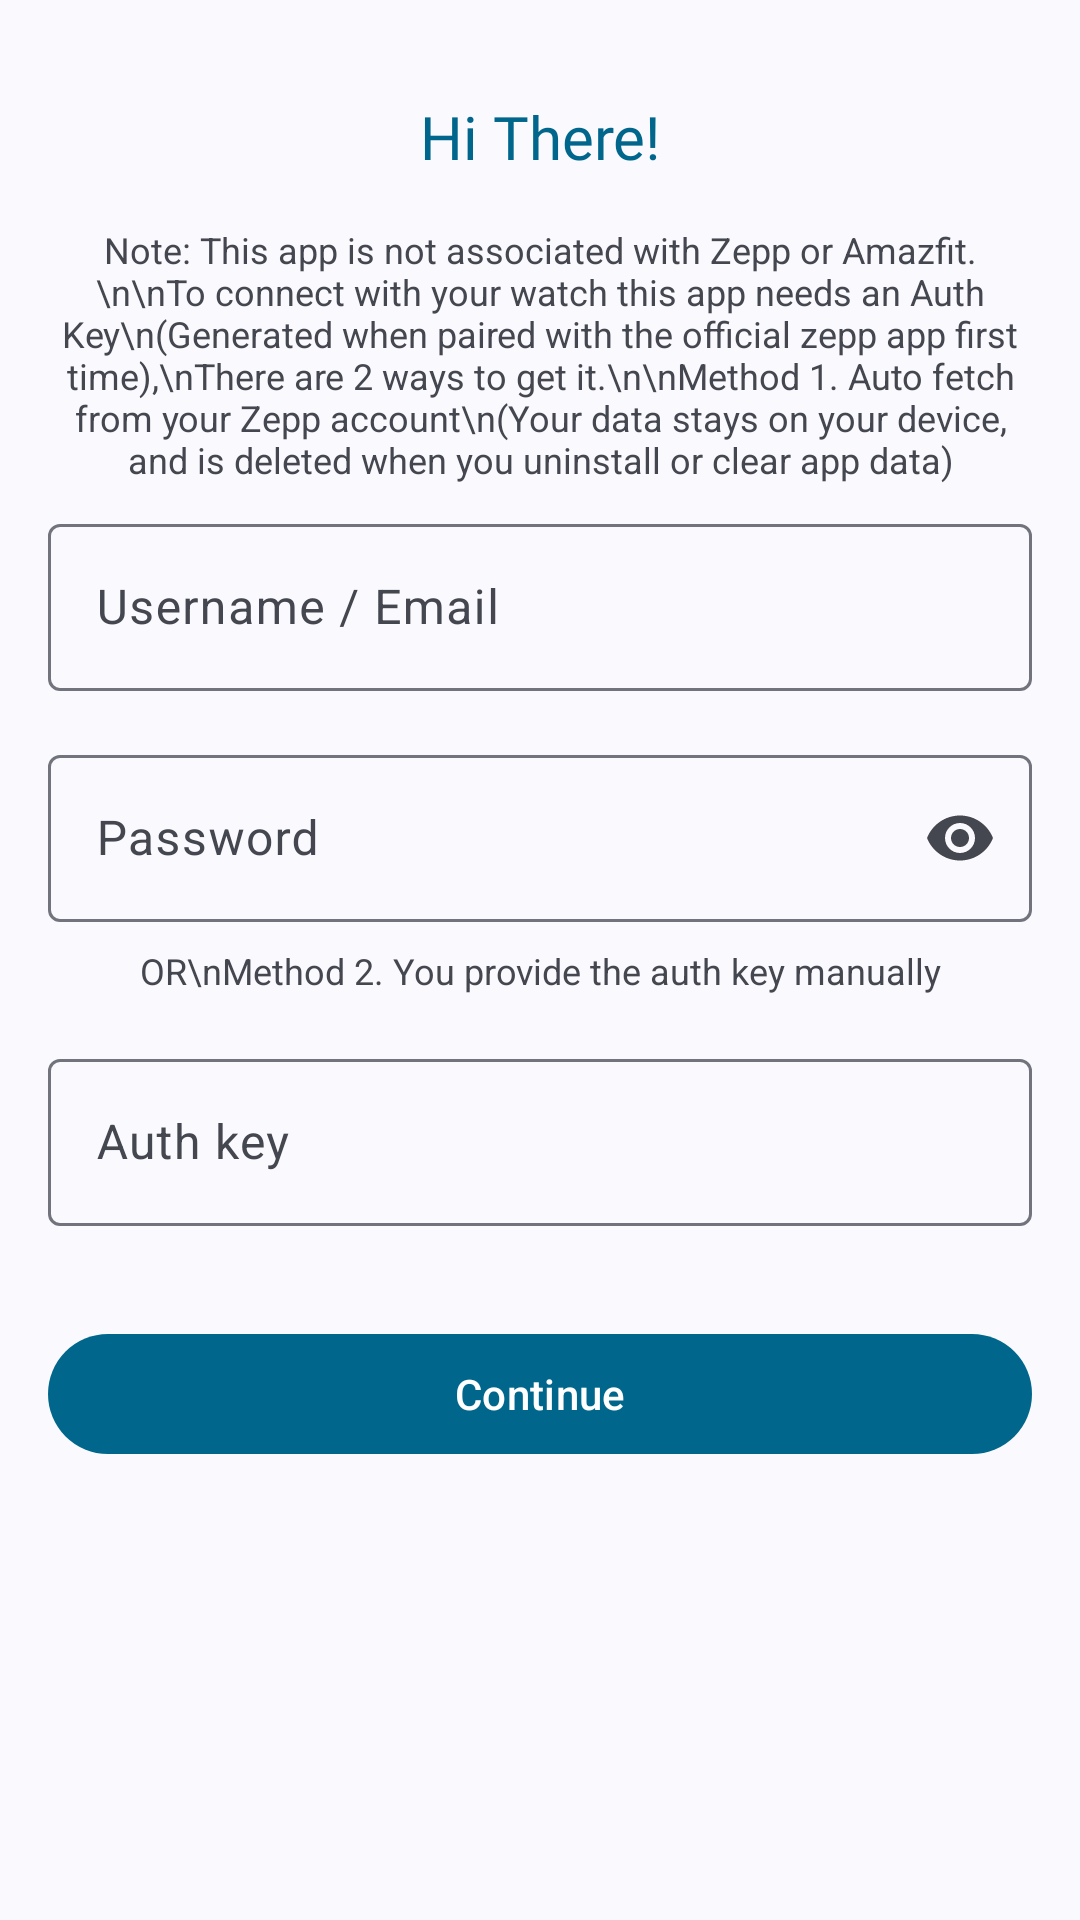

The Android layout XML behind this screen, and the referenced resources:
<!-- AndroidManifest.xml: activity theme Theme.GTR2eApp -->
<!-- res/layout/activity_zepp_login.xml -->
<?xml version="1.0" encoding="utf-8"?>
<androidx.constraintlayout.widget.ConstraintLayout xmlns:android="http://schemas.android.com/apk/res/android"
    xmlns:app="http://schemas.android.com/apk/res-auto"
    xmlns:tools="http://schemas.android.com/tools"
    android:id="@+id/main"
    android:layout_width="match_parent"
    android:layout_height="match_parent"
    tools:context=".ZeppLoginActivity">

    <TextView
        android:id="@+id/titleText"
        android:layout_width="wrap_content"
        android:layout_height="wrap_content"
        android:layout_marginTop="32dp"
        android:fontFamily="@font/comfortaa_light"
        android:text="Hi There!"
        android:textAlignment="center"
        android:textColor="?attr/colorPrimaryDark"
        android:textSize="20sp"
        app:layout_constraintEnd_toEndOf="parent"
        app:layout_constraintStart_toStartOf="parent"
        app:layout_constraintTop_toTopOf="parent" />

    <com.google.android.material.textfield.TextInputLayout
        android:id="@+id/usernameLayout"
        android:layout_width="0dp"
        android:layout_height="wrap_content"
        android:layout_marginStart="16dp"
        android:layout_marginTop="8dp"
        android:layout_marginEnd="16dp"
        android:hint="Username / Email"
        app:layout_constraintEnd_toEndOf="parent"
        app:layout_constraintStart_toStartOf="parent"
        app:layout_constraintTop_toBottomOf="@+id/method1TextLabel">

        <com.google.android.material.textfield.TextInputEditText
            android:id="@+id/usernameEdit"
            android:layout_width="match_parent"
            android:layout_height="wrap_content"
            android:inputType="textEmailAddress" />
    </com.google.android.material.textfield.TextInputLayout>

    <com.google.android.material.textfield.TextInputLayout
        android:id="@+id/passwordLayout"
        android:layout_width="0dp"
        android:layout_height="wrap_content"
        android:layout_marginStart="16dp"
        android:layout_marginTop="16dp"
        android:layout_marginEnd="16dp"
        android:hint="Password"
        app:endIconMode="password_toggle"
        app:layout_constraintEnd_toEndOf="parent"
        app:layout_constraintStart_toStartOf="parent"
        app:layout_constraintTop_toBottomOf="@id/usernameLayout">

        <com.google.android.material.textfield.TextInputEditText
            android:id="@+id/passwordEdit"
            android:layout_width="match_parent"
            android:layout_height="wrap_content"
            android:inputType="textPassword" />
    </com.google.android.material.textfield.TextInputLayout>

    <com.google.android.material.button.MaterialButton
        android:id="@+id/loginButton"
        android:layout_width="match_parent"
        android:layout_height="wrap_content"
        android:layout_marginStart="16dp"
        android:layout_marginTop="32dp"
        android:layout_marginEnd="16dp"
        android:text="Continue"
        app:layout_constraintEnd_toEndOf="parent"
        app:layout_constraintStart_toStartOf="parent"
        app:layout_constraintTop_toBottomOf="@+id/authKeyLayout" />

    <com.google.android.material.progressindicator.CircularProgressIndicator
        android:id="@+id/progressBar"
        android:layout_width="2dp"
        android:layout_height="0dp"
        android:layout_marginTop="16dp"
        android:indeterminate="true"
        android:indeterminateBehavior="cycle"
        android:visibility="gone"
        app:indeterminateAnimationTypeCircular="advance"
        app:indeterminateTrackVisible="true"
        app:layout_constraintEnd_toEndOf="parent"
        app:layout_constraintStart_toStartOf="parent"
        app:layout_constraintTop_toBottomOf="@id/loginButton"
        app:trackThickness="3dp"
        app:waveAmplitude="1dp"
        app:waveSpeed="2dp"
        app:wavelength="10dp" />

    <TextView
        android:id="@+id/statusText"
        android:layout_width="0dp"
        android:layout_height="wrap_content"
        android:layout_marginStart="16dp"
        android:layout_marginTop="16dp"
        android:layout_marginEnd="16dp"
        android:fontFamily="@font/comfortaa_light"
        android:textAlignment="center"
        android:visibility="gone"
        app:layout_constraintEnd_toEndOf="parent"
        app:layout_constraintStart_toStartOf="parent"
        app:layout_constraintTop_toBottomOf="@id/progressBar"
        tools:text="Getting Token" />

    <androidx.recyclerview.widget.RecyclerView
        android:id="@+id/devicesRecyclerView"
        android:layout_width="match_parent"
        android:layout_height="0dp"
        android:layout_marginTop="16dp"
        android:visibility="gone"
        app:layout_constraintBottom_toTopOf="@id/continueButton"
        app:layout_constraintEnd_toEndOf="parent"
        app:layout_constraintStart_toStartOf="parent"
        app:layout_constraintTop_toBottomOf="@id/statusText"
        tools:itemCount="2"
        tools:listitem="@layout/item_zepp_device" />

    <com.google.android.material.button.MaterialButton
        android:id="@+id/continueButton"
        android:layout_width="match_parent"
        android:layout_height="wrap_content"
        android:layout_margin="16dp"
        android:text="Continue"
        android:visibility="gone"
        app:layout_constraintBottom_toBottomOf="parent"
        app:layout_constraintEnd_toEndOf="parent"
        app:layout_constraintStart_toStartOf="parent" />

    <TextView
        android:id="@+id/method1TextLabel"
        android:layout_width="0dp"
        android:layout_height="wrap_content"
        android:layout_marginStart="16dp"
        android:layout_marginTop="16dp"
        android:layout_marginEnd="16dp"
        android:text="Note: This app is not associated with Zepp or Amazfit.\n\nTo connect with your watch this app needs an Auth Key\n(Generated when paired with the official zepp app first time),\nThere are 2 ways to get it.\n\nMethod 1. Auto fetch from your Zepp account\n(Your data stays on your device, and is deleted when you uninstall or clear app data)"
        android:textAlignment="center"
        android:textSize="12sp"
        app:layout_constraintEnd_toEndOf="parent"
        app:layout_constraintStart_toStartOf="parent"
        app:layout_constraintTop_toBottomOf="@+id/titleText" />

    <TextView
        android:id="@+id/method2TextLabel"
        android:layout_width="0dp"
        android:layout_height="wrap_content"
        android:layout_marginStart="16dp"
        android:layout_marginTop="8dp"
        android:layout_marginEnd="16dp"
        android:text="OR\nMethod 2. You provide the auth key manually"
        android:textAlignment="center"
        android:textSize="12sp"
        app:layout_constraintEnd_toEndOf="parent"
        app:layout_constraintStart_toStartOf="parent"
        app:layout_constraintTop_toBottomOf="@+id/passwordLayout" />

    <com.google.android.material.textfield.TextInputLayout
        android:id="@+id/authKeyLayout"
        android:layout_width="0dp"
        android:layout_height="wrap_content"
        android:layout_marginStart="16dp"
        android:layout_marginTop="16dp"
        android:layout_marginEnd="16dp"
        app:layout_constraintEnd_toEndOf="parent"
        app:layout_constraintStart_toStartOf="parent"
        app:layout_constraintTop_toBottomOf="@+id/method2TextLabel">

        <com.google.android.material.textfield.TextInputEditText
            android:layout_width="match_parent"
            android:layout_height="wrap_content"
            android:hint="Auth key" />
    </com.google.android.material.textfield.TextInputLayout>

</androidx.constraintlayout.widget.ConstraintLayout>
<!-- res/layout/item_zepp_device.xml (included above) -->
<?xml version="1.0" encoding="utf-8"?>
<com.google.android.material.card.MaterialCardView xmlns:android="http://schemas.android.com/apk/res/android"
    xmlns:app="http://schemas.android.com/apk/res-auto"
    xmlns:tools="http://schemas.android.com/tools"
    android:id="@+id/cardView"
    android:layout_width="match_parent"
    android:layout_height="wrap_content"
    android:layout_marginHorizontal="16dp"
    android:layout_marginVertical="8dp"
    app:cardCornerRadius="12dp"
    app:cardElevation="2dp"
    app:strokeColor="?attr/colorPrimary"
    app:strokeWidth="0dp">

    <androidx.constraintlayout.widget.ConstraintLayout
        android:layout_width="match_parent"
        android:layout_height="wrap_content"
        android:padding="16dp">

        <TextView
            android:id="@+id/deviceName"
            android:layout_width="0dp"
            android:layout_height="wrap_content"
            android:fontFamily="@font/comfortaa_light"
            android:textSize="18sp"
            android:textStyle="bold"
            app:layout_constraintEnd_toEndOf="parent"
            app:layout_constraintStart_toStartOf="parent"
            app:layout_constraintTop_toTopOf="parent"
            tools:text="Amazfit GTR 2e" />

        <TextView
            android:id="@+id/macLabel"
            android:layout_width="wrap_content"
            android:layout_height="wrap_content"
            android:layout_marginTop="8dp"
            android:text="MAC: "
            android:textStyle="bold"
            app:layout_constraintStart_toStartOf="parent"
            app:layout_constraintTop_toBottomOf="@id/deviceName" />

        <TextView
            android:id="@+id/macValue"
            android:layout_width="0dp"
            android:layout_height="wrap_content"
            app:layout_constraintBaseline_toBaselineOf="@id/macLabel"
            app:layout_constraintEnd_toEndOf="parent"
            app:layout_constraintStart_toEndOf="@id/macLabel"
            tools:text="AA:BB:CC:DD:EE:FF" />

        <TextView
            android:id="@+id/activeLabel"
            android:layout_width="wrap_content"
            android:layout_height="wrap_content"
            android:layout_marginTop="4dp"
            android:text="Last Active: "
            android:textStyle="bold"
            app:layout_constraintStart_toStartOf="parent"
            app:layout_constraintTop_toBottomOf="@id/macLabel" />

        <TextView
            android:id="@+id/activeValue"
            android:layout_width="0dp"
            android:layout_height="wrap_content"
            app:layout_constraintBaseline_toBaselineOf="@id/activeLabel"
            app:layout_constraintEnd_toEndOf="parent"
            app:layout_constraintStart_toEndOf="@id/activeLabel"
            tools:text="2024-03-24 10:00:00" />

        <TextView
            android:id="@+id/authKeyLabel"
            android:layout_width="wrap_content"
            android:layout_height="wrap_content"
            android:layout_marginTop="8dp"
            android:text="Key: "
            android:textStyle="bold"
            app:layout_constraintStart_toStartOf="parent"
            app:layout_constraintTop_toBottomOf="@id/activeLabel" />

        <TextView
            android:id="@+id/authKeyValue"
            android:layout_width="0dp"
            android:layout_height="wrap_content"
            android:fontFamily="serif-monospace"
            android:textAlignment="viewStart"
            android:textAllCaps="false"
            android:textColor="?attr/colorPrimary"
            app:layout_constraintEnd_toStartOf="@+id/copyButton"
            app:layout_constraintStart_toEndOf="@+id/authKeyLabel"
            app:layout_constraintTop_toTopOf="@+id/authKeyLabel"
            tools:text="a092cd9279cb129eeaf67280009b52af" />

        <com.google.android.material.button.MaterialButton
            android:id="@+id/copyButton"
            style="@style/Widget.Material3.Button.IconButton.Filled.Tonal"
            android:layout_width="wrap_content"
            android:layout_height="wrap_content"
            app:backgroundTint="@color/material_on_surface_stroke"
            app:icon="@drawable/twotone_copy_all_24"
            app:iconTint="@color/accent_color"
            app:layout_constraintBottom_toBottomOf="@id/authKeyValue"
            app:layout_constraintEnd_toEndOf="parent"
            app:layout_constraintStart_toEndOf="@+id/authKeyValue"
            app:layout_constraintTop_toTopOf="@id/authKeyValue" />

    </androidx.constraintlayout.widget.ConstraintLayout>

</com.google.android.material.card.MaterialCardView>
<!-- resources referenced by this layout -->
<resources>
  <color name="accent_color">#148A24</color>
  <!-- drawable twotone_copy_all_24 (drawable) -->
  <vector xmlns:android="http://schemas.android.com/apk/res/android" android:height="24dp" android:tint="#000000" android:viewportHeight="24" android:viewportWidth="24" android:width="24dp">
        
      <path android:fillAlpha="0.3" android:fillColor="@android:color/white" android:pathData="M9,4h9v12h-9z" android:strokeAlpha="0.3"/>
        
      <path android:fillColor="@android:color/white" android:pathData="M18,2H9C7.9,2 7,2.9 7,4v12c0,1.1 0.9,2 2,2h9c1.1,0 2,-0.9 2,-2V4C20,2.9 19.1,2 18,2zM18,16H9V4h9V16zM3,15v-2h2v2H3zM3,9.5h2v2H3V9.5zM10,20h2v2h-2V20zM3,18.5v-2h2v2H3zM5,22c-1.1,0 -2,-0.9 -2,-2h2V22zM8.5,22h-2v-2h2V22zM13.5,22L13.5,22l0,-2h2v0C15.5,21.1 14.6,22 13.5,22zM5,6L5,6l0,2H3v0C3,6.9 3.9,6 5,6z"/>
      
  </vector>
  <style name="Theme.GTR2eApp" parent="Theme.Material3.DynamicColors.DayNight.NoActionBar">
          <item name="colorOnPrimary">@color/white</item>
          <item name="colorSecondaryVariant">@color/teal_700</item>
          <item name="colorOnSecondary">@color/black</item>
          <item name="android:statusBarColor">?attr/colorPrimaryVariant</item>
  
          <item name="colorPrimary">@color/material_dynamic_primary40</item>
          <item name="colorSecondary">@color/material_dynamic_primary50</item>
          <item name="colorPrimaryVariant">@color/material_dynamic_primary10</item>
          <item name="colorAccent">@color/material_dynamic_primary40</item>
          <item name="colorTertiary">@color/material_dynamic_secondary90</item>
          <item name="colorError">#BA1A1A</item>
          <item name="colorErrorContainer">#FFDAD6</item>
      </style>
  <color name="white">#FFFFFFFF</color>
  <color name="teal_700">#FF018786</color>
  <color name="black">#FF000000</color>
</resources>
